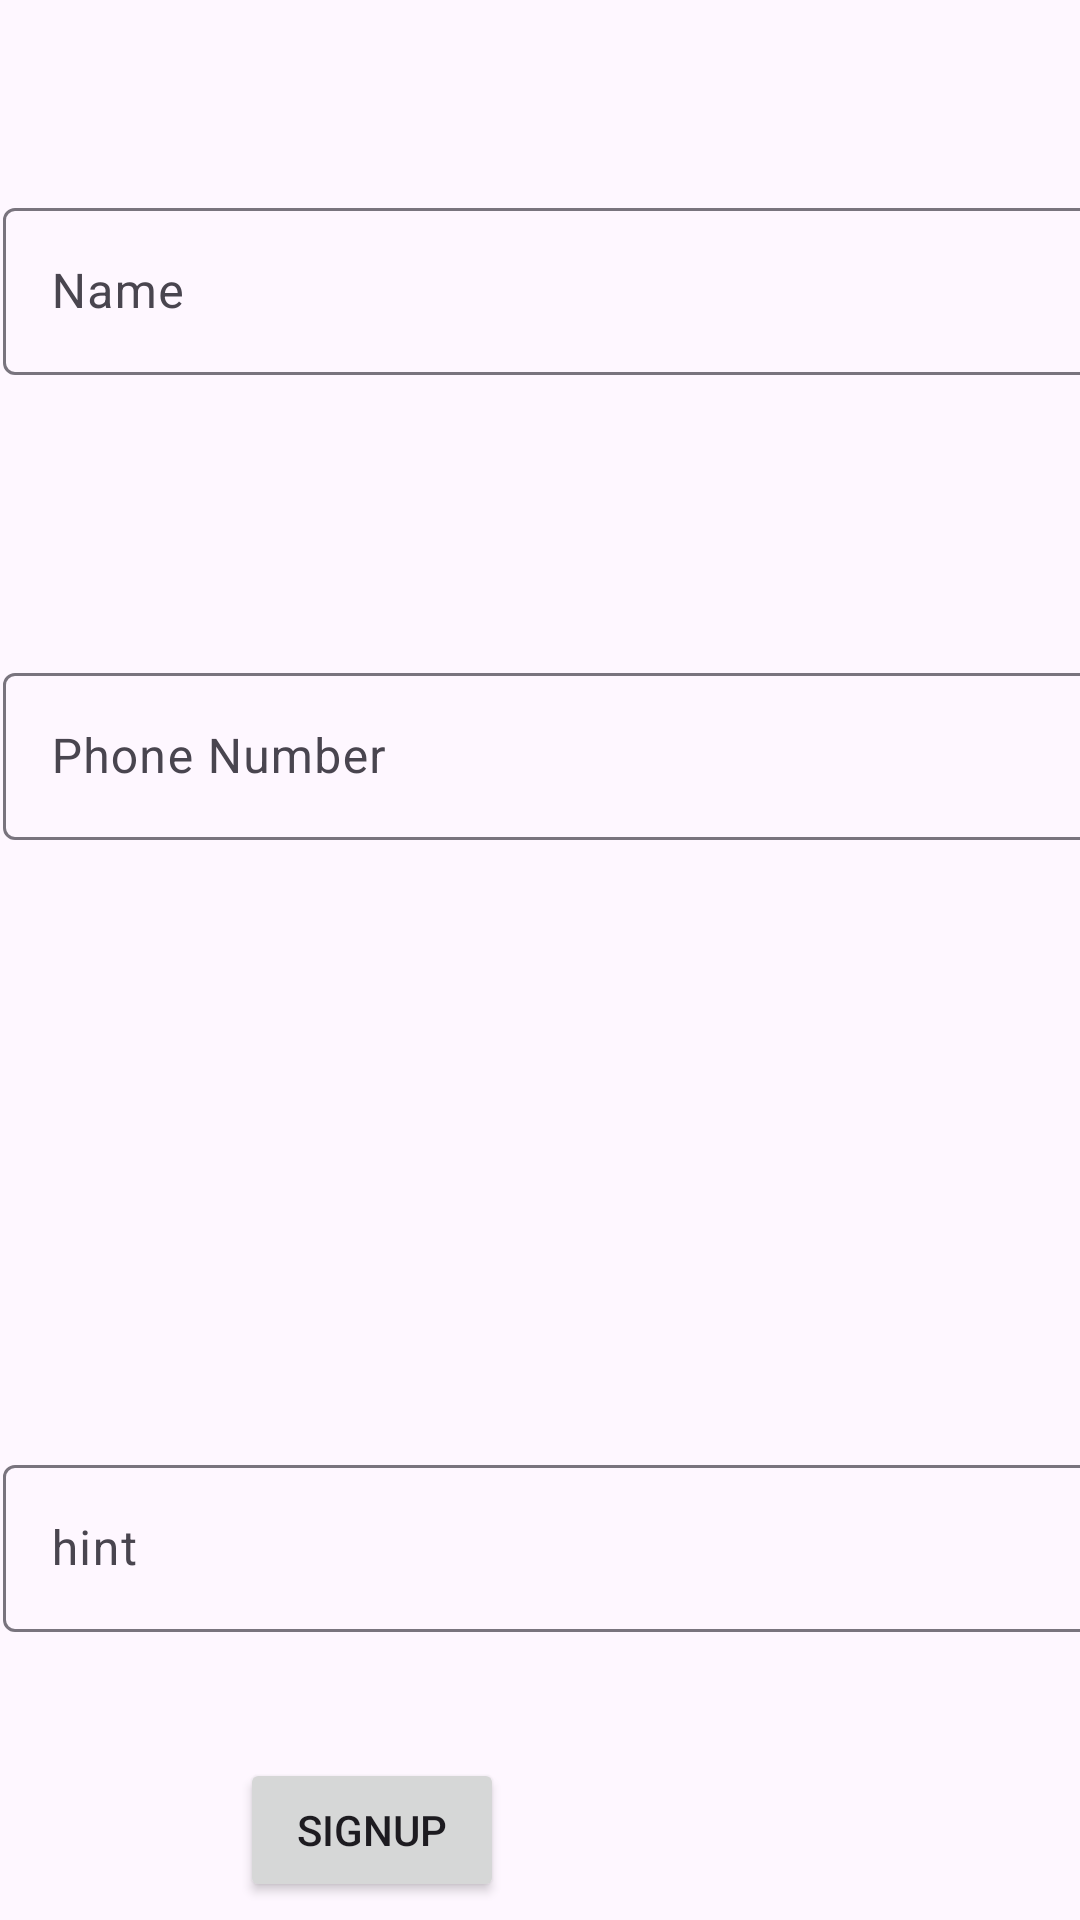

This screen was rendered from an Android layout file. Write that file and the resources it references.
<!-- AndroidManifest.xml: application theme Theme.BillManagement -->
<!-- res/layout/activity_main.xml -->
<?xml version="1.0" encoding="utf-8"?>
<androidx.constraintlayout.widget.ConstraintLayout xmlns:android="http://schemas.android.com/apk/res/android"
    xmlns:app="http://schemas.android.com/apk/res-auto"
    xmlns:tools="http://schemas.android.com/tools"
    android:layout_width="match_parent"
    android:layout_height="match_parent"
    tools:context=".MainActivity">

    <Button
        android:id="@+id/btnSignup"
        android:layout_width="wrap_content"
        android:layout_height="wrap_content"
        android:layout_marginStart="80dp"
        android:layout_marginTop="42dp"
        android:text="SignUp"
        app:layout_constraintStart_toStartOf="parent"
        app:layout_constraintTop_toBottomOf="@+id/tilPassword" />

    <com.google.android.material.textfield.TextInputLayout
        android:id="@+id/tilName"
        android:layout_width="409dp"
        android:layout_height="wrap_content"
        android:layout_marginStart="1dp"
        android:layout_marginTop="64dp"
        app:layout_constraintStart_toStartOf="parent"
        app:layout_constraintTop_toTopOf="parent">

        <com.google.android.material.textfield.TextInputEditText
            android:id="@+id/etName"
            android:layout_width="match_parent"
            android:layout_height="wrap_content"
            android:hint="Name" />
    </com.google.android.material.textfield.TextInputLayout>

    <com.google.android.material.textfield.TextInputLayout
        android:id="@+id/tilPhone"
        android:layout_width="409dp"
        android:layout_height="wrap_content"
        android:layout_marginStart="1dp"
        android:layout_marginTop="94dp"
        app:layout_constraintStart_toStartOf="parent"
        app:layout_constraintTop_toBottomOf="@+id/tilName">

        <com.google.android.material.textfield.TextInputEditText
            android:id="@+id/etPhone"
            android:layout_width="match_parent"
            android:layout_height="wrap_content"
            android:hint="Phone Number" />
    </com.google.android.material.textfield.TextInputLayout>

    <com.google.android.material.textfield.TextInputLayout
        android:id="@+id/tilPassword"
        android:layout_width="409dp"
        android:layout_height="wrap_content"
        android:layout_marginStart="1dp"
        android:layout_marginTop="203dp"
        app:layout_constraintStart_toStartOf="parent"
        app:layout_constraintTop_toBottomOf="@+id/tilPhone">

        <com.google.android.material.textfield.TextInputEditText
            android:id="@+id/etPassword"
            android:layout_width="match_parent"
            android:layout_height="wrap_content"
            android:hint="hint" />
    </com.google.android.material.textfield.TextInputLayout>

    <Button
        android:id="@+id/btnLogin"
        android:layout_width="wrap_content"
        android:layout_height="wrap_content"
        android:layout_marginStart="87dp"
        android:layout_marginTop="19dp"
        android:text="Login"
        app:layout_constraintStart_toStartOf="parent"
        app:layout_constraintTop_toBottomOf="@+id/btnSignup" />

</androidx.constraintlayout.widget.ConstraintLayout>
<!-- resources referenced by this layout -->
<resources>
  <style name="Theme.BillManagement" parent="Base.Theme.BillManagement" />
  <style name="Base.Theme.BillManagement" parent="Theme.Material3.DayNight.NoActionBar">
          
          
      </style>
</resources>
